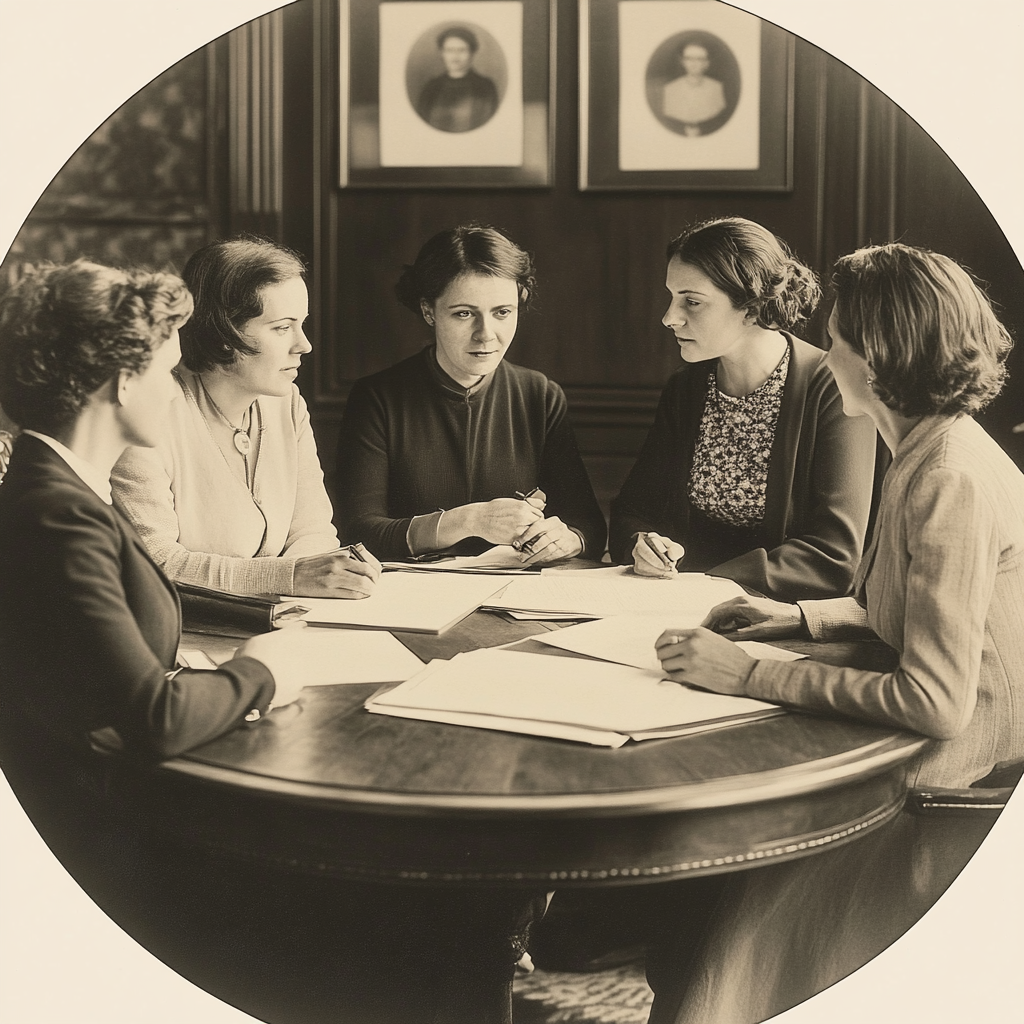
Generation parameters embedded in this image by Midjourney (PNG 'Description' text chunk):
group of women doing a presentation . --v 6.1 Job ID: be617a99-607f-4332-a56f-f7904dc7a59f